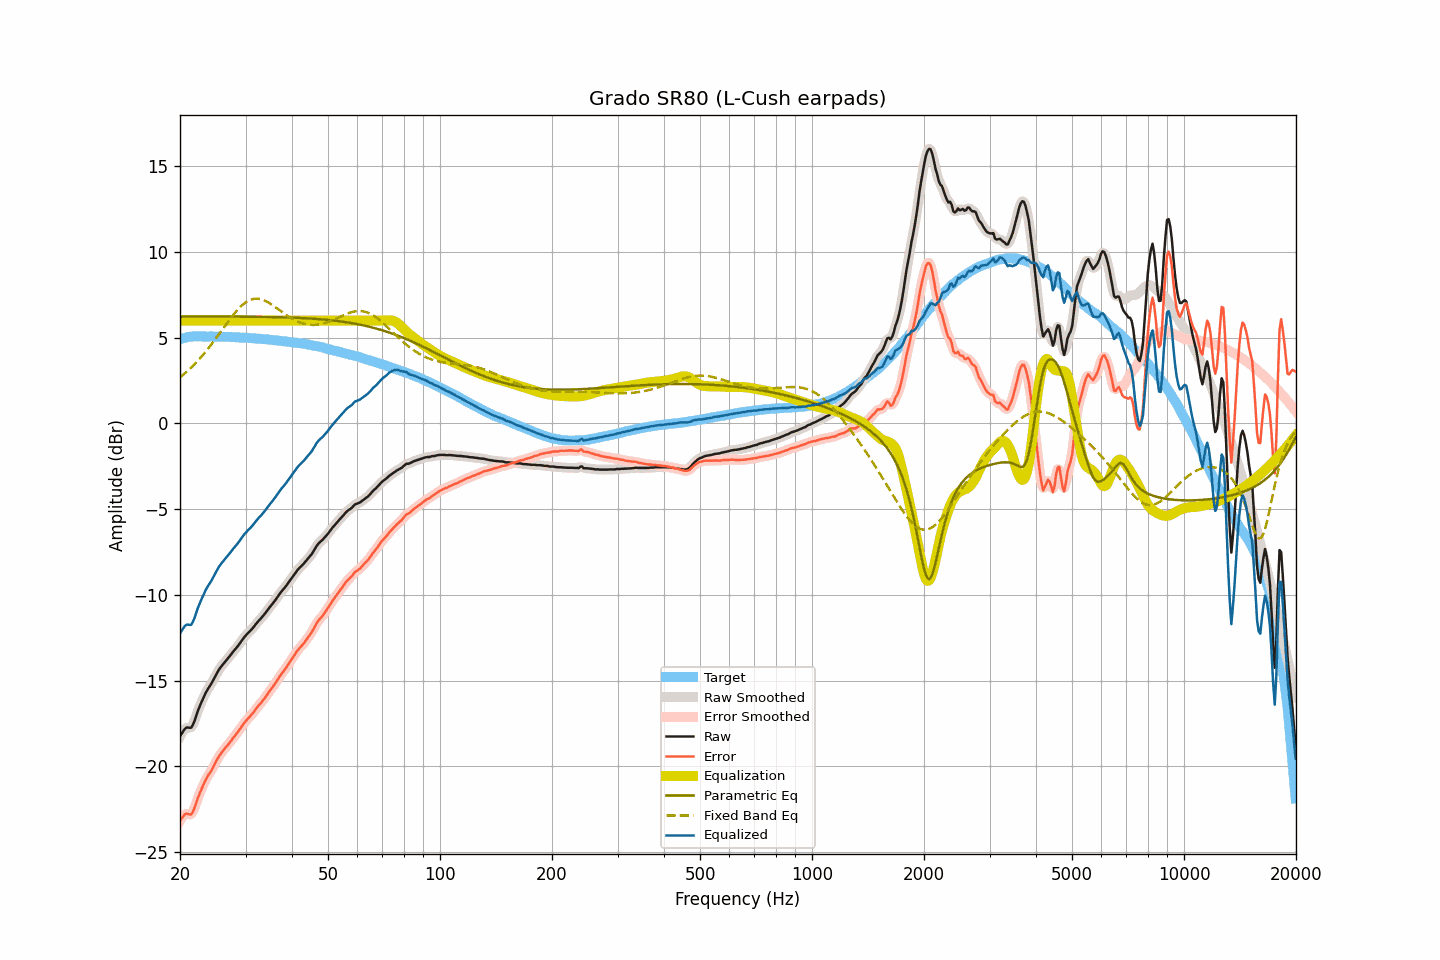

The table this chart was drawn from, first rows:
frequency, raw, smoothed, error, error_smoothed, equalization, parametric_eq, fixed_band_eq, equalized_raw, equalized_smoothed, target
20.00, -18.26, -18.27, -23.16, -23.18, 6.00, 6.23, 2.68, -12.26, -12.27, 4.91
20.20, -18.11, -18.09, -23.04, -23.02, 6.00, 6.23, 2.76, -12.11, -12.09, 4.94
20.40, -17.95, -17.94, -22.92, -22.90, 6.00, 6.23, 2.83, -11.95, -11.94, 4.97
20.61, -17.82, -17.83, -22.80, -22.82, 6.00, 6.23, 2.92, -11.82, -11.83, 4.99
20.81, -17.75, -17.76, -22.76, -22.78, 6.00, 6.23, 3.00, -11.75, -11.76, 5.02
21.02, -17.74, -17.75, -22.78, -22.79, 6.00, 6.23, 3.08, -11.74, -11.75, 5.05
21.23, -17.76, -17.75, -22.81, -22.81, 6.00, 6.23, 3.17, -11.76, -11.75, 5.05
21.44, -17.74, -17.71, -22.81, -22.77, 6.00, 6.23, 3.26, -11.74, -11.71, 5.06
21.66, -17.58, -17.58, -22.65, -22.65, 6.00, 6.23, 3.35, -11.58, -11.58, 5.07
21.87, -17.36, -17.35, -22.43, -22.43, 6.00, 6.23, 3.45, -11.36, -11.35, 5.07
22.09, -17.07, -17.08, -22.16, -22.16, 6.00, 6.23, 3.55, -11.07, -11.08, 5.08
22.31, -16.79, -16.81, -21.87, -21.89, 6.00, 6.23, 3.65, -10.79, -10.81, 5.08
22.54, -16.56, -16.56, -21.64, -21.64, 6.00, 6.23, 3.75, -10.56, -10.56, 5.08
22.76, -16.33, -16.33, -21.41, -21.41, 6.00, 6.23, 3.86, -10.33, -10.33, 5.08
22.99, -16.13, -16.12, -21.20, -21.19, 6.00, 6.23, 3.96, -10.13, -10.12, 5.07
23.22, -15.91, -15.91, -20.98, -20.98, 6.00, 6.23, 4.08, -9.91, -9.91, 5.07
23.45, -15.72, -15.72, -20.78, -20.79, 6.00, 6.23, 4.19, -9.72, -9.72, 5.07
23.69, -15.55, -15.55, -20.62, -20.62, 6.00, 6.23, 4.31, -9.55, -9.55, 5.07
23.92, -15.39, -15.40, -20.46, -20.47, 6.00, 6.23, 4.42, -9.39, -9.40, 5.07
24.16, -15.25, -15.25, -20.33, -20.32, 6.00, 6.23, 4.54, -9.25, -9.25, 5.08
24.40, -15.09, -15.09, -20.17, -20.16, 6.00, 6.23, 4.67, -9.09, -9.09, 5.07
24.65, -14.92, -14.92, -19.98, -19.98, 6.00, 6.23, 4.79, -8.92, -8.92, 5.06
24.89, -14.73, -14.73, -19.80, -19.80, 6.00, 6.23, 4.92, -8.73, -8.73, 5.06
25.14, -14.55, -14.56, -19.62, -19.62, 6.00, 6.23, 5.04, -8.55, -8.56, 5.06
25.39, -14.39, -14.40, -19.45, -19.46, 6.00, 6.23, 5.17, -8.39, -8.40, 5.06
25.65, -14.26, -14.26, -19.32, -19.31, 6.00, 6.23, 5.30, -8.26, -8.26, 5.06
25.91, -14.14, -14.13, -19.19, -19.19, 6.00, 6.23, 5.43, -8.14, -8.13, 5.05
26.16, -14.01, -14.02, -19.06, -19.07, 6.00, 6.23, 5.56, -8.01, -8.02, 5.05
26.43, -13.91, -13.91, -18.95, -18.95, 6.00, 6.23, 5.69, -7.91, -7.91, 5.05
26.69, -13.80, -13.80, -18.84, -18.84, 6.00, 6.23, 5.82, -7.80, -7.80, 5.05
26.96, -13.69, -13.68, -18.73, -18.73, 6.00, 6.23, 5.95, -7.69, -7.68, 5.04
27.23, -13.57, -13.57, -18.61, -18.61, 6.00, 6.23, 6.07, -7.57, -7.57, 5.04
27.50, -13.45, -13.45, -18.49, -18.49, 6.00, 6.23, 6.20, -7.45, -7.45, 5.04
27.77, -13.32, -13.33, -18.36, -18.36, 6.00, 6.23, 6.32, -7.32, -7.33, 5.03
28.05, -13.22, -13.22, -18.24, -18.24, 6.00, 6.23, 6.43, -7.22, -7.22, 5.03
28.33, -13.11, -13.10, -18.12, -18.12, 6.00, 6.23, 6.54, -7.11, -7.10, 5.02
28.62, -12.99, -12.99, -18.00, -18.00, 6.00, 6.23, 6.65, -6.99, -6.99, 5.02
28.90, -12.86, -12.86, -17.87, -17.87, 6.00, 6.23, 6.75, -6.86, -6.86, 5.01
29.19, -12.73, -12.72, -17.73, -17.73, 6.00, 6.23, 6.84, -6.73, -6.72, 5.00
29.48, -12.59, -12.59, -17.60, -17.60, 6.00, 6.23, 6.92, -6.59, -6.59, 5.01
29.78, -12.47, -12.47, -17.47, -17.47, 6.00, 6.23, 7.00, -6.47, -6.47, 5.00
30.08, -12.36, -12.36, -17.36, -17.35, 6.00, 6.23, 7.07, -6.36, -6.36, 5.00
30.38, -12.26, -12.26, -17.24, -17.25, 6.00, 6.22, 7.13, -6.26, -6.26, 4.99
30.68, -12.17, -12.17, -17.15, -17.15, 6.00, 6.22, 7.17, -6.17, -6.17, 4.98
30.99, -12.08, -12.07, -17.05, -17.05, 6.00, 6.22, 7.22, -6.08, -6.07, 4.97
31.30, -11.97, -11.97, -16.94, -16.94, 6.00, 6.22, 7.24, -5.97, -5.97, 4.97
31.61, -11.86, -11.85, -16.82, -16.81, 6.00, 6.22, 7.27, -5.86, -5.85, 4.97
31.93, -11.73, -11.73, -16.68, -16.69, 6.00, 6.22, 7.27, -5.73, -5.73, 4.95
32.24, -11.61, -11.62, -16.56, -16.57, 6.00, 6.22, 7.28, -5.61, -5.62, 4.94
32.57, -11.51, -11.51, -16.45, -16.45, 6.00, 6.22, 7.27, -5.51, -5.51, 4.94
32.89, -11.42, -11.41, -16.35, -16.34, 6.00, 6.22, 7.25, -5.42, -5.41, 4.94
33.22, -11.31, -11.31, -16.23, -16.23, 6.00, 6.21, 7.22, -5.31, -5.31, 4.92
33.55, -11.19, -11.20, -16.12, -16.11, 6.00, 6.21, 7.19, -5.19, -5.20, 4.92
33.89, -11.08, -11.07, -15.99, -15.98, 6.00, 6.21, 7.15, -5.08, -5.07, 4.91
34.23, -10.95, -10.95, -15.85, -15.85, 6.00, 6.21, 7.10, -4.95, -4.95, 4.91
34.57, -10.82, -10.82, -15.71, -15.71, 6.00, 6.21, 7.05, -4.82, -4.82, 4.89
34.92, -10.70, -10.70, -15.58, -15.58, 6.00, 6.21, 6.99, -4.70, -4.70, 4.88
35.27, -10.59, -10.58, -15.46, -15.46, 6.00, 6.21, 6.93, -4.59, -4.58, 4.88
35.62, -10.47, -10.47, -15.33, -15.33, 6.00, 6.20, 6.87, -4.47, -4.47, 4.86
35.97, -10.34, -10.34, -15.19, -15.20, 6.00, 6.20, 6.80, -4.34, -4.34, 4.85
... 635 more rows
